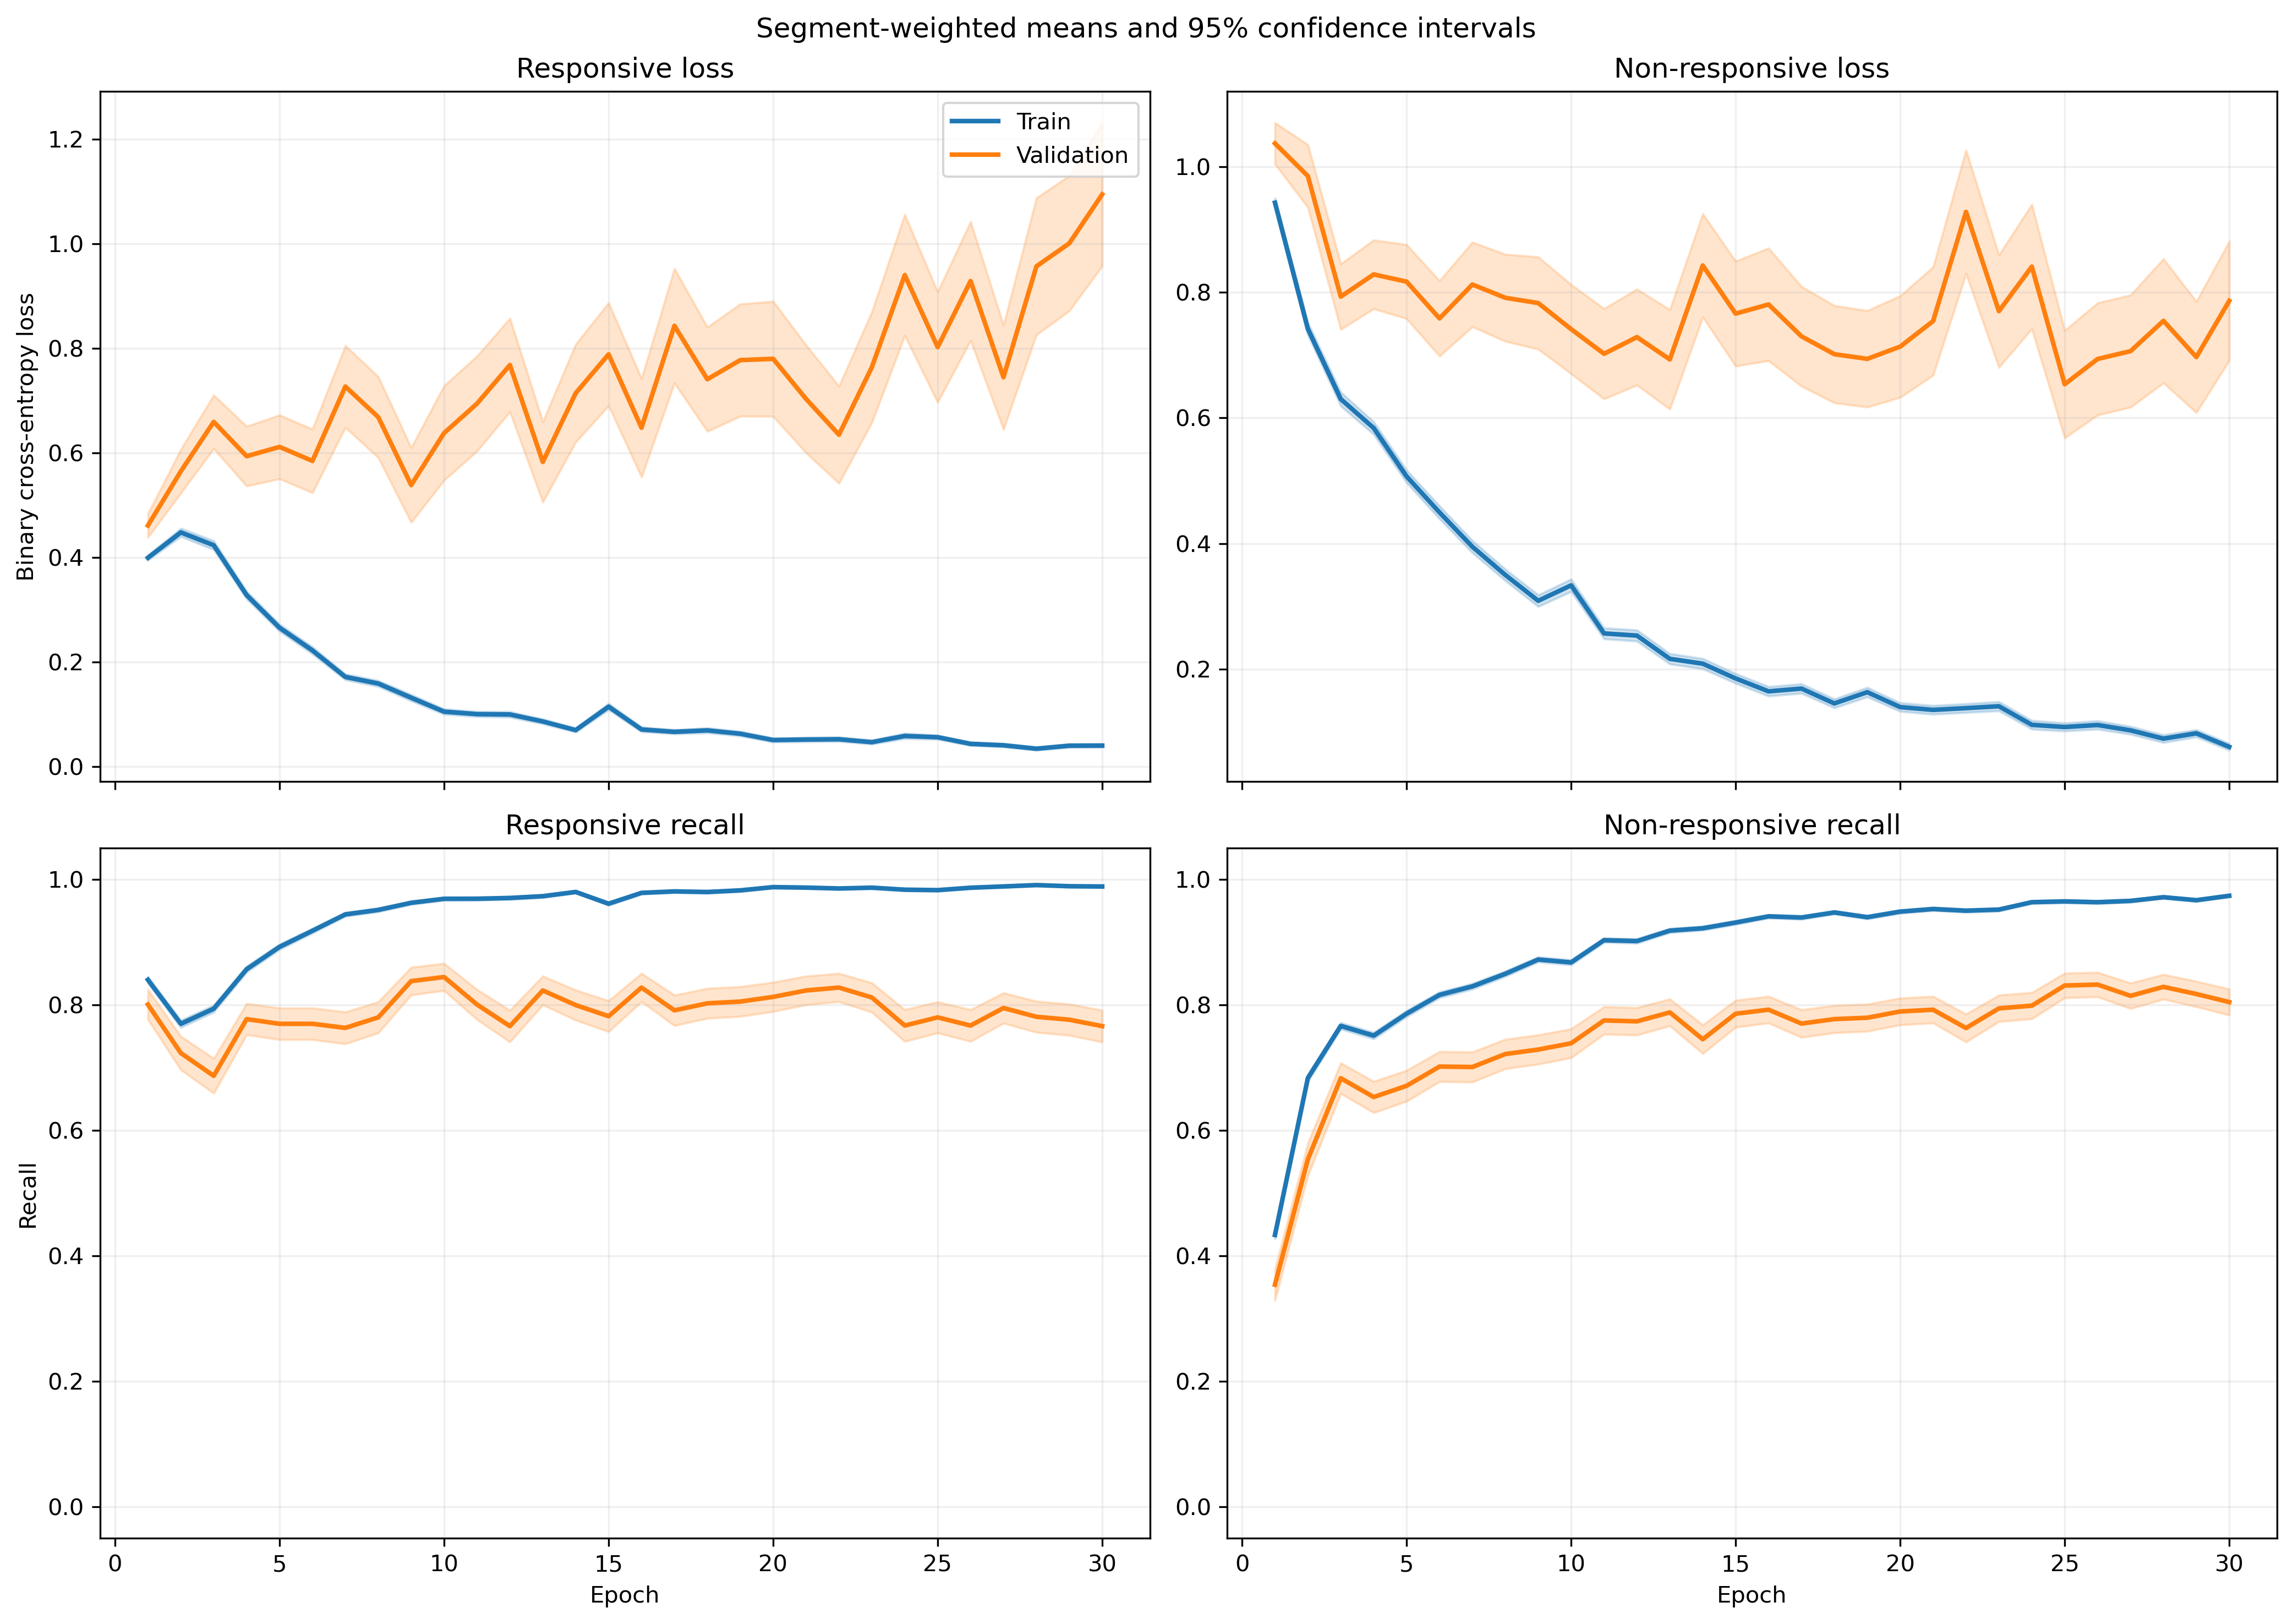

Values plotted in this chart, from the file beside it:
fold, epoch, split, r_loss, r_loss_count, r_loss_sum, r_loss_sum_sq, r_recall, r_recall_count, r_recall_sum, r_recall_sum_sq, nr_loss, nr_loss_count, nr_loss_sum, nr_loss_sum_sq, nr_recall, nr_recall_count, nr_recall_sum, nr_recall_sum_sq
1, 1, train, 0.3385, 1063, 359.8, 257.3, 0.8542, 1063, 908.0, 908.0, 1.061, 1401, 1486, 2355, 0.4368, 1401, 612.0, 612.0
1, 1, validation, 0.1407, 10, 1.407, 0.3424, 1.0, 10, 10.0, 10.0, , 0, 0.0, 0.0, , 0, 0.0, 0.0
1, 2, train, 0.4624, 1063, 491.5, 511.5, 0.7357, 1063, 782.0, 782.0, 0.6307, 1401, 883.6, 1290, 0.758, 1401, 1062, 1062
1, 2, validation, 0.175, 10, 1.75, 0.6046, 1.0, 10, 10.0, 10.0, , 0, 0.0, 0.0, , 0, 0.0, 0.0
1, 3, train, 0.3361, 1063, 357.3, 341.4, 0.8373, 1063, 890.0, 890.0, 0.5935, 1401, 831.5, 1231, 0.768, 1401, 1076, 1076
1, 3, validation, 0.1548, 10, 1.548, 0.3978, 1.0, 10, 10.0, 10.0, , 0, 0.0, 0.0, , 0, 0.0, 0.0
1, 4, train, 0.2963, 1063, 314.9, 438.4, 0.8758, 1063, 931.0, 931.0, 0.4879, 1401, 683.6, 1352, 0.8108, 1401, 1136, 1136
1, 4, validation, 0.07589, 10, 0.7589, 0.1168, 1.0, 10, 10.0, 10.0, , 0, 0.0, 0.0, , 0, 0.0, 0.0
1, 5, train, 0.3284, 1063, 349.1, 659.2, 0.8824, 1063, 938.0, 938.0, 0.4111, 1401, 576, 1271, 0.8287, 1401, 1161, 1161
1, 5, validation, 0.04281, 10, 0.4281, 0.03435, 1.0, 10, 10.0, 10.0, , 0, 0.0, 0.0, , 0, 0.0, 0.0
1, 6, train, 0.1431, 1063, 152.1, 94.78, 0.969, 1063, 1030, 1030, 0.4888, 1401, 684.8, 1104, 0.7723, 1401, 1082, 1082
1, 6, validation, 0.06541, 10, 0.6541, 0.05928, 1.0, 10, 10.0, 10.0, , 0, 0.0, 0.0, , 0, 0.0, 0.0
1, 7, train, 0.1539, 1063, 163.5, 227.8, 0.953, 1063, 1013, 1013, 0.362, 1401, 507.2, 945, 0.828, 1401, 1160, 1160
1, 7, validation, 0.04894, 10, 0.4894, 0.03764, 1.0, 10, 10.0, 10.0, , 0, 0.0, 0.0, , 0, 0.0, 0.0
1, 8, train, 0.145, 1063, 154.2, 294.2, 0.9567, 1063, 1017, 1017, 0.38, 1401, 532.4, 1214, 0.8358, 1401, 1171, 1171
1, 8, validation, 0.01968, 10, 0.1968, 0.01115, 1.0, 10, 10.0, 10.0, , 0, 0.0, 0.0, , 0, 0.0, 0.0
1, 9, train, 0.2037, 1063, 216.5, 492.9, 0.9294, 1063, 988.0, 988.0, 0.2658, 1401, 372.3, 940.5, 0.8958, 1401, 1255, 1255
1, 9, validation, 0.0204, 10, 0.204, 0.02654, 1.0, 10, 10.0, 10.0, , 0, 0.0, 0.0, , 0, 0.0, 0.0
1, 10, train, 0.06038, 1063, 64.19, 54.08, 0.9821, 1063, 1044, 1044, 0.2894, 1401, 405.5, 868, 0.8894, 1401, 1246, 1246
1, 10, validation, 0.01248, 10, 0.1248, 0.006025, 1.0, 10, 10.0, 10.0, , 0, 0.0, 0.0, , 0, 0.0, 0.0
1, 11, train, 0.1202, 1063, 127.8, 250.3, 0.9633, 1063, 1024, 1024, 0.2069, 1401, 289.8, 698.8, 0.9251, 1401, 1296, 1296
1, 11, validation, 0.004568, 10, 0.04568, 0.0005186, 1.0, 10, 10.0, 10.0, , 0, 0.0, 0.0, , 0, 0.0, 0.0
1, 12, train, 0.09707, 1063, 103.2, 174.1, 0.9699, 1063, 1031, 1031, 0.2193, 1401, 307.2, 667.5, 0.9129, 1401, 1279, 1279
1, 12, validation, 0.01206, 10, 0.1206, 0.007383, 1.0, 10, 10.0, 10.0, , 0, 0.0, 0.0, , 0, 0.0, 0.0
1, 13, train, 0.077, 1063, 81.85, 125.2, 0.9727, 1063, 1034, 1034, 0.2335, 1401, 327.1, 926.2, 0.9172, 1401, 1285, 1285
1, 13, validation, 0.01251, 10, 0.1251, 0.01186, 1.0, 10, 10.0, 10.0, , 0, 0.0, 0.0, , 0, 0.0, 0.0
1, 14, train, 0.07917, 1063, 84.16, 97.22, 0.9784, 1063, 1040, 1040, 0.1119, 1401, 156.8, 300.8, 0.9593, 1401, 1344, 1344
1, 14, validation, 0.0269, 10, 0.269, 0.03451, 1.0, 10, 10.0, 10.0, , 0, 0.0, 0.0, , 0, 0.0, 0.0
1, 15, train, 0.05811, 1063, 61.77, 68.29, 0.9812, 1063, 1043, 1043, 0.2494, 1401, 349.4, 791.8, 0.9015, 1401, 1263, 1263
1, 15, validation, 0.005088, 10, 0.05088, 0.0004669, 1.0, 10, 10.0, 10.0, , 0, 0.0, 0.0, , 0, 0.0, 0.0
1, 16, train, 0.09439, 1063, 100.3, 178.4, 0.9605, 1063, 1021, 1021, 0.2023, 1401, 283.5, 836.7, 0.9329, 1401, 1307, 1307
1, 16, validation, 0.03722, 10, 0.3722, 0.1128, 1.0, 10, 10.0, 10.0, , 0, 0.0, 0.0, , 0, 0.0, 0.0
1, 17, train, 0.05728, 1063, 60.89, 98.73, 0.9812, 1063, 1043, 1043, 0.1088, 1401, 152.4, 373.2, 0.9643, 1401, 1351, 1351
1, 17, validation, 0.007652, 10, 0.07652, 0.002273, 1.0, 10, 10.0, 10.0, , 0, 0.0, 0.0, , 0, 0.0, 0.0
1, 18, train, 0.134, 1063, 142.4, 282.9, 0.9567, 1063, 1017, 1017, 0.0913, 1401, 127.9, 292.7, 0.9672, 1401, 1355, 1355
1, 18, validation, 0.1566, 10, 1.566, 2.411, 0.9, 10, 9.0, 9.0, , 0, 0.0, 0.0, , 0, 0.0, 0.0
1, 19, train, 0.03627, 1063, 38.55, 112.7, 0.9906, 1063, 1053, 1053, 0.1683, 1401, 235.8, 693.6, 0.9436, 1401, 1322, 1322
1, 19, validation, 0.001396, 10, 0.01396, 3.839623809653858e-05, 1.0, 10, 10.0, 10.0, , 0, 0.0, 0.0, , 0, 0.0, 0.0
1, 20, train, 0.03786, 1063, 40.24, 46.88, 0.9934, 1063, 1056, 1056, 0.1155, 1401, 161.8, 317.2, 0.9557, 1401, 1339, 1339
1, 20, validation, 0.02277, 10, 0.2277, 0.03547, 1.0, 10, 10.0, 10.0, , 0, 0.0, 0.0, , 0, 0.0, 0.0
1, 21, train, 0.03725, 1063, 39.6, 69.05, 0.9906, 1063, 1053, 1053, 0.0895, 1401, 125.4, 343.4, 0.9722, 1401, 1362, 1362
1, 21, validation, 0.003207, 10, 0.03207, 0.0002495, 1.0, 10, 10.0, 10.0, , 0, 0.0, 0.0, , 0, 0.0, 0.0
1, 22, train, 0.08263, 1063, 87.83, 140, 0.9671, 1063, 1028, 1028, 0.08173, 1401, 114.5, 290.2, 0.9707, 1401, 1360, 1360
1, 22, validation, 0.02161, 10, 0.2161, 0.0398, 1.0, 10, 10.0, 10.0, , 0, 0.0, 0.0, , 0, 0.0, 0.0
1, 23, train, 0.03441, 1063, 36.58, 32.82, 0.9906, 1063, 1053, 1053, 0.2646, 1401, 370.7, 735.9, 0.9044, 1401, 1267, 1267
1, 23, validation, 0.005098, 10, 0.05098, 0.001352, 1.0, 10, 10.0, 10.0, , 0, 0.0, 0.0, , 0, 0.0, 0.0
1, 24, train, 0.04748, 1063, 50.47, 80.47, 0.9849, 1063, 1047, 1047, 0.08326, 1401, 116.7, 319.2, 0.9736, 1401, 1364, 1364
1, 24, validation, 0.003989, 10, 0.03989, 0.0009842, 1.0, 10, 10.0, 10.0, , 0, 0.0, 0.0, , 0, 0.0, 0.0
1, 25, train, 0.02787, 1063, 29.63, 17.95, 0.9906, 1063, 1053, 1053, 0.2521, 1401, 353.1, 1101, 0.9165, 1401, 1284, 1284
1, 25, validation, 0.004605, 10, 0.04605, 0.0008581, 1.0, 10, 10.0, 10.0, , 0, 0.0, 0.0, , 0, 0.0, 0.0
1, 26, train, 0.01336, 1063, 14.2, 18.28, 0.9981, 1063, 1061, 1061, 0.138, 1401, 193.4, 595.1, 0.9486, 1401, 1329, 1329
1, 26, validation, 0.00116, 10, 0.0116, 3.507375231492915e-05, 1.0, 10, 10.0, 10.0, , 0, 0.0, 0.0, , 0, 0.0, 0.0
1, 27, train, 0.0321, 1063, 34.12, 43.12, 0.9887, 1063, 1051, 1051, 0.08301, 1401, 116.3, 351.3, 0.9743, 1401, 1365, 1365
1, 27, validation, 0.001184, 10, 0.01184, 2.9460632504196838e-05, 1.0, 10, 10.0, 10.0, , 0, 0.0, 0.0, , 0, 0.0, 0.0
1, 28, train, 0.04072, 1063, 43.29, 111.9, 0.9887, 1063, 1051, 1051, 0.1169, 1401, 163.8, 595.1, 0.9636, 1401, 1350, 1350
1, 28, validation, 0.0007806, 10, 0.007806, 1.5182424931481364e-05, 1.0, 10, 10.0, 10.0, , 0, 0.0, 0.0, , 0, 0.0, 0.0
1, 29, train, 0.04441, 1063, 47.21, 49.53, 0.984, 1063, 1046, 1046, 0.2163, 1401, 303, 768.4, 0.9165, 1401, 1284, 1284
1, 29, validation, 0.003673, 10, 0.03673, 0.0003881, 1.0, 10, 10.0, 10.0, , 0, 0.0, 0.0, , 0, 0.0, 0.0
1, 30, train, 0.08458, 1063, 89.9, 174.1, 0.9737, 1063, 1035, 1035, 0.04988, 1401, 69.88, 185.8, 0.9829, 1401, 1377, 1377
1, 30, validation, 0.01527, 10, 0.1527, 0.01304, 1.0, 10, 10.0, 10.0, , 0, 0.0, 0.0, , 0, 0.0, 0.0
... 1,140 more rows
